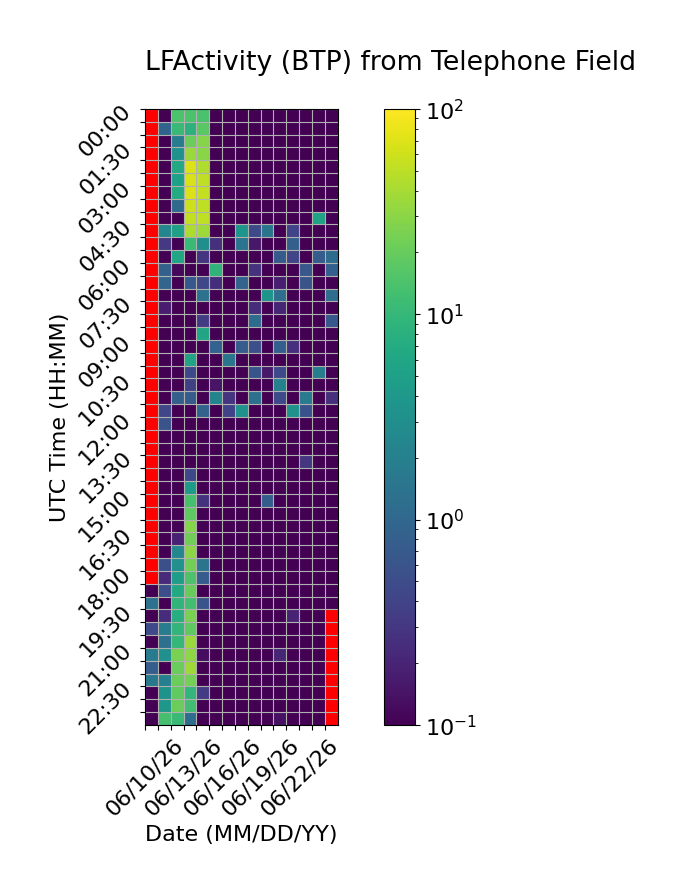

Data behind this chart, as committed beside it:
Time (UTC), 06/10/26, 06/11/26, 06/12/26, 06/13/26, 06/14/26, 06/15/26, 06/16/26, 06/17/26, 06/18/26, 06/19/26, 06/20/26, 06/21/26, 06/22/26, 06/23/26, 06/24/26
00:00, , 0.0, 14.19, 14.32, 13.85, 0.0, 0.0, 0.0, 0.0, 0.0, 0.0, 0.0, 0.0, 0.0, 0.0
00:30, , 0.9331, 10.64, 8.499, 16.85, 0.0, 0.0, 0.0, 0.0, 0.0, 0.0, 0.0, 0.0, 0.0, 0.0
01:00, , 0.0, 1.857, 20.57, 28.19, 0.0, 0.0, 0.0, 0.0, 0.0, 0.0, 0.05784, 0.0, 0.0, 0.0
01:30, , 0.0, 3.511, 35.15, 29.24, 0.0, 0.0, 0.0, 0.0, 0.0, 0.0, 0.0, 0.0, 0.0, 0.0
02:00, , 0.0, 6.379, 69.64, 43.49, 0.0, 0.0, 0.0, 0.0, 0.0, 0.0, 0.0, 0.0, 0.0, 0.0
02:30, , 0.0, 5.183, 65.6, 52.18, 0.0, 0.0, 0.0, 0.0, 0.0, 0.0, 0.0, 0.0, 0.0, 0.0
03:00, , 0.0, 6.967, 69.6, 52.46, 0.0, 0.0, 0.0, 0.0, 0.0, 0.0, 0.0, 0.0, 0.07594, 0.0
03:30, , 0.0, 1.097, 58.42, 51.43, 0.0, 0.0, 0.0, 0.0, 0.0, 0.0, 0.0, 0.0, 0.0, 0.0
04:00, , 0.0, 0.0, 53.59, 51.97, 0.0, 0.0, 0.0, 0.0, 0.0, 0.0, 0.0, 0.0, 5.36, 0.0
04:30, , 2.299, 5.278, 42.7, 35.98, 0.0, 0.0, 3.726, 0.4704, 1.461, 0.0, 0.3966, 0.0, 0.0, 0.0
05:00, , 0.3126, 0.0, 10.57, 3.131, 0.2504, 0.09281, 1.373, 0.156, 0.06859, 0.0, 0.7998, 0.0, 0.0, 0.0
05:30, , 0.0, 5.849, 0.01134, 0.2886, 0.0, 0.0, 0.0, 0.03338, 0.0, 0.7002, 0.4223, 0.0, 0.743, 1.139
06:00, , 0.8369, 0.1163, 0.0, 0.0, 8.898, 0.0, 0.05876, 0.2766, 0.0, 0.0, 0.02903, 0.6487, 0.0, 0.7826
06:30, , 0.9482, 0.0, 0.6679, 0.4382, 0.2462, 0.08724, 0.9111, 0.0, 0.0, 0.1782, 0.0, 0.602, 0.0, 0.0
07:00, , 0.04637, 0.0, 0.0, 1.337, 0.05396, 0.0, 0.0, 0.0, 3.548, 1.193, 0.0, 0.0, 0.0, 1.181
07:30, , 0.1743, 0.0, 0.0, 0.0, 0.0, 0.09853, 0.0, 0.2399, 0.0, 0.2043, 0.0, 0.0, 0.0, 0.0
08:00, , 0.0, 0.0, 0.0, 0.3387, 0.0, 0.0, 0.0, 1.156, 0.0, 0.1039, 0.0, 0.0, 0.0, 0.6681
08:30, , 0.0, 0.0, 0.0, 5.751, 0.0, 0.0, 0.0, 0.0, 0.0, 0.0, 0.0, 0.0, 0.0, 0.0
09:00, , 0.0, 0.0, 0.0, 0.0, 0.8785, 0.0, 0.7532, 0.5412, 0.0, 0.7988, 0.2624, 0.0, 0.0, 0.0
09:30, , 0.0, 0.0, 5.644, 0.0, 0.0, 1.485, 0.0, 0.0, 0.0, 0.0, 0.0, 0.0, 0.0, 0.0
10:00, , 0.0, 0.0, 0.4567, 0.0, 0.0, 0.0, 0.0, 0.5953, 0.16, 0.4635, 0.0, 0.0, 1.943, 0.0
10:30, , 0.0, 0.0, 0.3746, 0.0, 0.1428, 0.0, 0.0, 0.0, 0.0, 2.069, 0.0, 0.0, 0.0, 0.0
11:00, , 0.0, 0.8138, 0.7489, 0.0, 2.269, 0.2828, 0.0, 1.282, 0.0, 0.4612, 0.0, 1.736, 0.0, 0.2641
11:30, , 0.4312, 0.0, 0.0, 0.9006, 0.0, 0.4021, 3.376, 0.0, 0.0, 0.0, 3.402, 0.5741, 0.0, 0.0
12:00, , 0.5789, 0.0, 0.03944, 0.0, 0.0, 0.0, 0.0, 0.0, 0.0, 0.0, 0.0, 0.0, 0.0, 0.0
12:30, , 0.0, 0.0, 0.0, 0.0, 0.0, 0.0, 0.0, 0.0, 0.0, 0.0, 0.0, 0.0, 0.0, 0.0
13:00, , 0.0, 0.0, 0.0, 0.0, 0.0, 0.0, 0.0, 0.0, 0.0, 0.0, 0.01784, 0.0, 0.0, 0.0
13:30, , 0.0, 0.07496, 0.0, 0.0, 0.0, 0.0, 0.0, 0.0, 0.0, 0.0, 0.0, 0.2969, 0.0, 0.0
14:00, , 0.0, 0.0, 0.4491, 0.0, 0.0, 0.0, 0.0, 0.0, 0.0, 0.0, 0.0, 0.0, 0.0, 0.0
14:30, , 0.0, 0.0, 4.332, 0.0, 0.0, 0.0, 0.0, 0.0, 0.0, 0.0, 0.0, 0.0, 0.0, 0.0
15:00, , 0.0, 0.0, 13.54, 0.2766, 0.0, 0.0, 0.0, 0.0, 0.7753, 0.0, 0.0, 0.0, 0.0, 0.0
15:30, , 0.0, 0.02404, 18.2, 0.0, 0.0, 0.0, 0.0, 0.0, 0.0, 0.0, 0.0, 0.0, 0.0, 0.0
16:00, , 0.0, 0.0, 28.36, 0.0, 0.0, 0.0, 0.0, 0.0, 0.0, 0.0, 0.0, 0.0, 0.0, 0.0
16:30, , 0.0, 0.1908, 22.16, 0.0, 0.0, 0.0, 0.0, 0.0, 0.0, 0.03777, 0.02429, 0.0, 0.0, 0.0
17:00, , 0.0, 2.448, 29.81, 0.04457, 0.02949, 0.0114, 0.0, 0.0, 0.0, 0.0, 0.0, 0.0, 0.0, 0.0
17:30, , 0.5329, 3.287, 22.8, 1.419, 0.0, 0.0, 0.0, 0.0, 0.0, 0.0, 0.02738, 0.0, 0.0, 0.0
18:00, , 0.2298, 4.699, 14.68, 0.7413, 0.0, 0.0, 0.0, 0.0, 0.0, 0.0, 0.0, 0.0, 0.0, 0.0
18:30, 0.0, 0.5256, 6.573, 19.95, 0.0, 0.0, 0.0, 0.0, 0.0, 0.0, 0.0, 0.0, 0.0, 0.0, 0.0
19:00, 1.32, 0.0, 9.065, 12.51, 0.6092, 0.0, 0.0, 0.0, 0.02464, 0.0, 0.0, 0.0, 0.0, 0.0, 0.0
19:30, 0.0, 0.2394, 7.783, 24.67, 0.0, 0.0, 0.0, 0.0, 0.0, 0.0, 0.0, 0.1951, 0.0, 0.0, 
20:00, 0.4569, 1.836, 9.52, 18.19, 0.0, 0.0, 0.0, 0.0, 0.0, 0.0, 0.0, 0.0, 0.0, 0.0, 
20:30, 0.03699, 1.262, 10.01, 35.65, 0.0, 0.0, 0.0, 0.0, 0.0, 0.0, 0.0, 0.0, 0.0, 0.0, 
21:00, 1.758, 3.334, 24.75, 30.63, 0.125, 0.0, 0.0, 0.0, 0.0, 0.05194, 0.2098, 0.0, 0.0, 0.0, 
21:30, 0.7725, 0.04017, 20.35, 37.68, 0.0, 0.0, 0.0, 0.0, 0.0, 0.0, 0.0, 0.0, 0.0, 0.0, 
22:00, 1.625, 1.964, 20.83, 23.48, 0.0, 0.0, 0.0, 0.0, 0.0, 0.0, 0.0, 0.0, 0.0, 0.0, 
22:30, 0.0, 3.394, 18.76, 9.369, 0.334, 0.0, 0.0, 0.0, 0.0, 0.0, 0.0, 0.0, 0.0, 0.0, 
23:00, 0.0, 3.861, 21.12, 11.95, 0.0, 0.0, 0.0, 0.0, 0.08309, 0.0, 0.0, 0.0, 0.0, 0.0, 
23:30, 0.0, 12.88, 10.6, 1.169, 0.0, 0.0, 0.0, 0.0, 0.0, 0.0, 0.1377, 0.0, 0.0, 0.0, 
